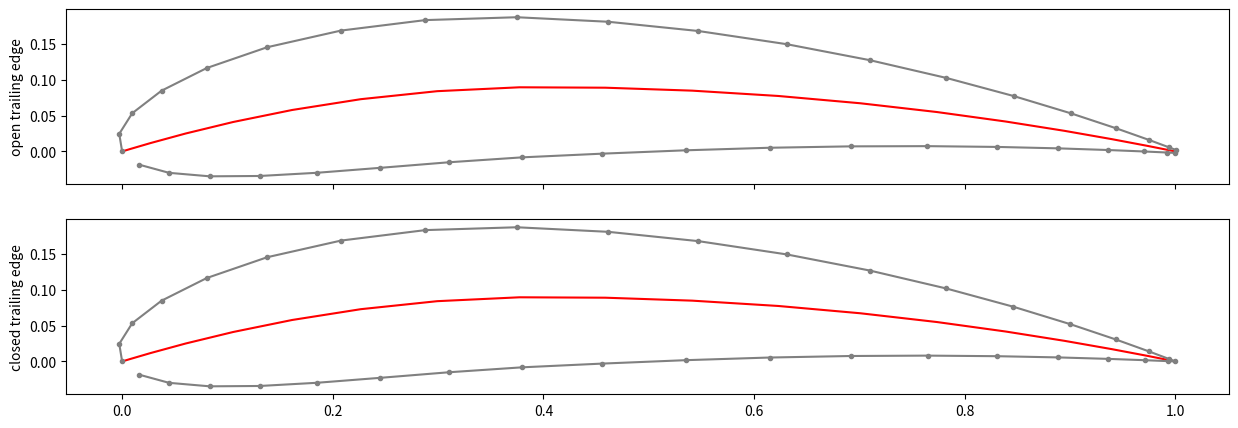
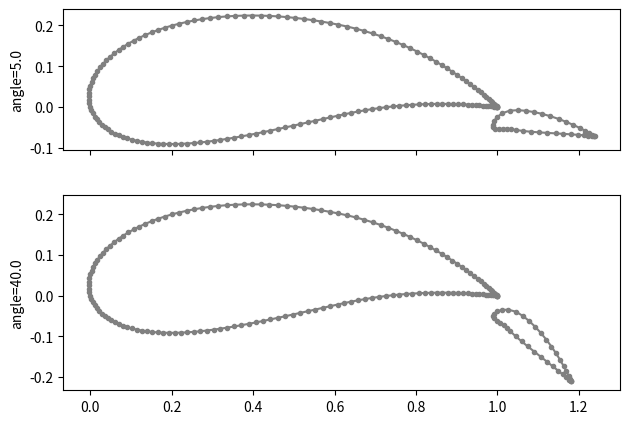

Write Python code to recreate these figures, in order.
import math 
import numpy as np
import matplotlib.pyplot as plt
# http://airfoiltools.com/airfoil/naca4digit
# https://en.wikipedia.org/wiki/NACA_airfoil
# c : chord length (default 1)
# m : (0.0, 0.095) the amount of camber as a fraction of chord length
# p : (0.0, 0.9) the location of maximum camber as a fraction of chord length
# t : (0.01, 0.4) thickness as a fraction of chord length
####################### Example: 4 digital NACA_2412 ################
# The leading '2' indicates maximum camber is 2% of chord length
# The '4' indicates maximum camber is at 40% of the chord length
# The '12' indicates maximum thickness is 12% of the chord length
#####################################################################

def rotate(points, theta, x=0.0, y=0.0):
    # rotate the flap around the leading point (0,0), then move the flap
    points[:,0], points[:,1] =  points[:,0]*np.cos(theta*np.pi/180) + points[:,1]*np.sin(theta*np.pi/180) + x, \
        -points[:,0]*np.sin(theta*np.pi/180) + points[:,1]*np.cos(theta*np.pi/180) + y
    return points

def camberLine(x, c, m, p):
    # x : location
    # return : y
    # the camber line is (x, y), connecting (0, 0) and (c, 0)
    # the maxium camber line is at (pc, mc)
    if (x < p * c):
        return m * x / (p * p) * (2 * p - x / c)
    else:
        p1 = 1 - p
        return m * (c - x) / (p1 * p1) * (1 + x / c - 2 * p)



def camberLineSlope(x, c, m, p):
    if (x < p * c):
        return 2 * m / (p * p) * (p - x / c)
    else:
        p1 = 1 - p
        return 2 * m / (p1 * p1) * (p - x / c)




def thickness(x, c, t, closed_trailing_edge):
    # thickness needs to be applied perpendicular to the camber line
    # this is half thickness of the airfoil at location x
    u = x / c
    a0, a1, a2, a3, a4 = 0.2969, -0.1260, -0.3516, 0.2843, -0.1015
    if closed_trailing_edge: 
        a4 = -0.1036
    return 5.0*t*c*(a0*math.sqrt(u) + a1*u + a2*u**2 + a3*u**3 + a4*u**4)



def leadingEdgeRadius(t, c):
    return 1.1019 * t * t * c



def evaluate(x, c, m, p, t, closed_trailing_edge):
    yc = camberLine(x, c, m, p)
    yt = thickness(x, c, t, closed_trailing_edge)
    dycdx = camberLineSlope(x, c, m, p)
    dscdx = math.sqrt(1 + dycdx * dycdx)
    ctheta = 1 / dscdx
    stheta = dycdx / dscdx

    return [
    x - yt * stheta,   #  upper surface xU
    yc + yt * ctheta,  #  upper surface yU
    x + yt * stheta,   #  lower surface xL
    yc - yt * ctheta   #  lower surface yL
    ]




def naca_mesh(c, m, p, t, npt, closed_trailing_edge):
    # from the leading edge to trailing edge along the upper surface 
    # then back to the leading edge along the lower surface (not include leading edge)
    x = c/2.0 * (1.0 - np.cos(np.linspace(0, np.pi, npt)))
    yc, shape = np.zeros(npt), np.zeros((npt, 4))
    
     # xU, yU, xL, yL
    for i in range(npt):
        yc[i] = camberLine(x[i], c, m, p)
        shape[i,:] = evaluate(x[i], c, m, p, t, closed_trailing_edge)

    if closed_trailing_edge:
        return np.vstack((shape[:,0:2], shape[-2:0:-1,2:4])), x, yc
    else:
        return np.vstack((shape[:,0:2], shape[-1:0:-1,2:4])), x, yc
    
def naca_flap_mesh(c, m, p, t, npt, closed_trailing_edge, 
                   c_f, m_f, p_f, t_f, npt_f, closed_trailing_edge_f,
                   x_f, y_f, theta_f):
    # from the leading edge to trailing edge along the upper surface 
    # then back to the leading edge along the lower surface (not include leading edge)
    # theta_f is the rotation angle in clockwise
    shape, _, _ = naca_mesh(c, m, p, t, npt, closed_trailing_edge)
    shape_f, _, _ = naca_mesh(c_f, m_f, p_f, t_f, npt_f, closed_trailing_edge_f)

    # rotate the flap around the leading point (0,0), then move the flap
    shape_f =  rotate(shape_f, theta_f, x_f, y_f)
    
    
    return shape, shape_f
    



if __name__ == "__main__":
    c, m, p, t = 1.0, 0.09, 0.4, 0.2
    npt = 20
    
    fig, axs = plt.subplots(2, 1, figsize=(15, 5), sharex=True, sharey=True)
    shape, x, yc = naca_mesh(c, m, p, t, npt, False)
    axs[0].plot(x, yc, color="red")
    axs[0].plot(shape[:,0], shape[:,1], "-o", color="grey",  markersize=3)
    axs[0].set_ylabel("open trailing edge")
    shape, x, yc = naca_mesh(c, m, p, t, npt, True)
    axs[1].plot(x, yc, color="red")
    axs[1].plot(shape[:,0], shape[:,1], "-o", color="grey",  markersize=3)
    axs[1].set_ylabel("closed trailing edge")
    fig.savefig("NACA_4digit.pdf")
    plt.show()



    c, m, p, t = 1.0, 0.09, 0.6, 0.3
    npt = 80
    c_f, m_f, p_f, t_f = 0.25, 0.09, 0.2, 0.2
    npt_f = 20

    fig, axs = plt.subplots(2, 1, sharex=True)
    
    x_f, y_f, theta_f = 0.99*c, -0.05*c, 5.0
    shape, shape_f = naca_flap_mesh(c, m, p, t, npt, True, c_f, m_f, p_f, t_f, npt_f, True, x_f, y_f, theta_f)
    
    axs[0].plot(shape[:,0], shape[:,1], "-o", color="grey",  markersize=3)
    axs[0].plot(shape_f[:,0], shape_f[:,1], "-o", color="grey",  markersize=3)
    axs[0].set_ylabel(f"angle={theta_f}")
    axs[0].set_aspect('equal')
    

    theta_f = 40.0
    shape, shape_f = naca_flap_mesh(c, m, p, t, npt, True, c_f, m_f, p_f, t_f, npt_f, True, x_f, y_f, theta_f)
    axs[1].plot(shape[:,0], shape[:,1], "-o", color="grey",  markersize=3)
    axs[1].plot(shape_f[:,0], shape_f[:,1], "-o", color="grey",  markersize=3)
    axs[1].set_ylabel(f"angle={theta_f}")
    axs[1].set_aspect('equal')
    
    fig.tight_layout()
    fig.savefig("NACA_flap.pdf")
    plt.show()


    